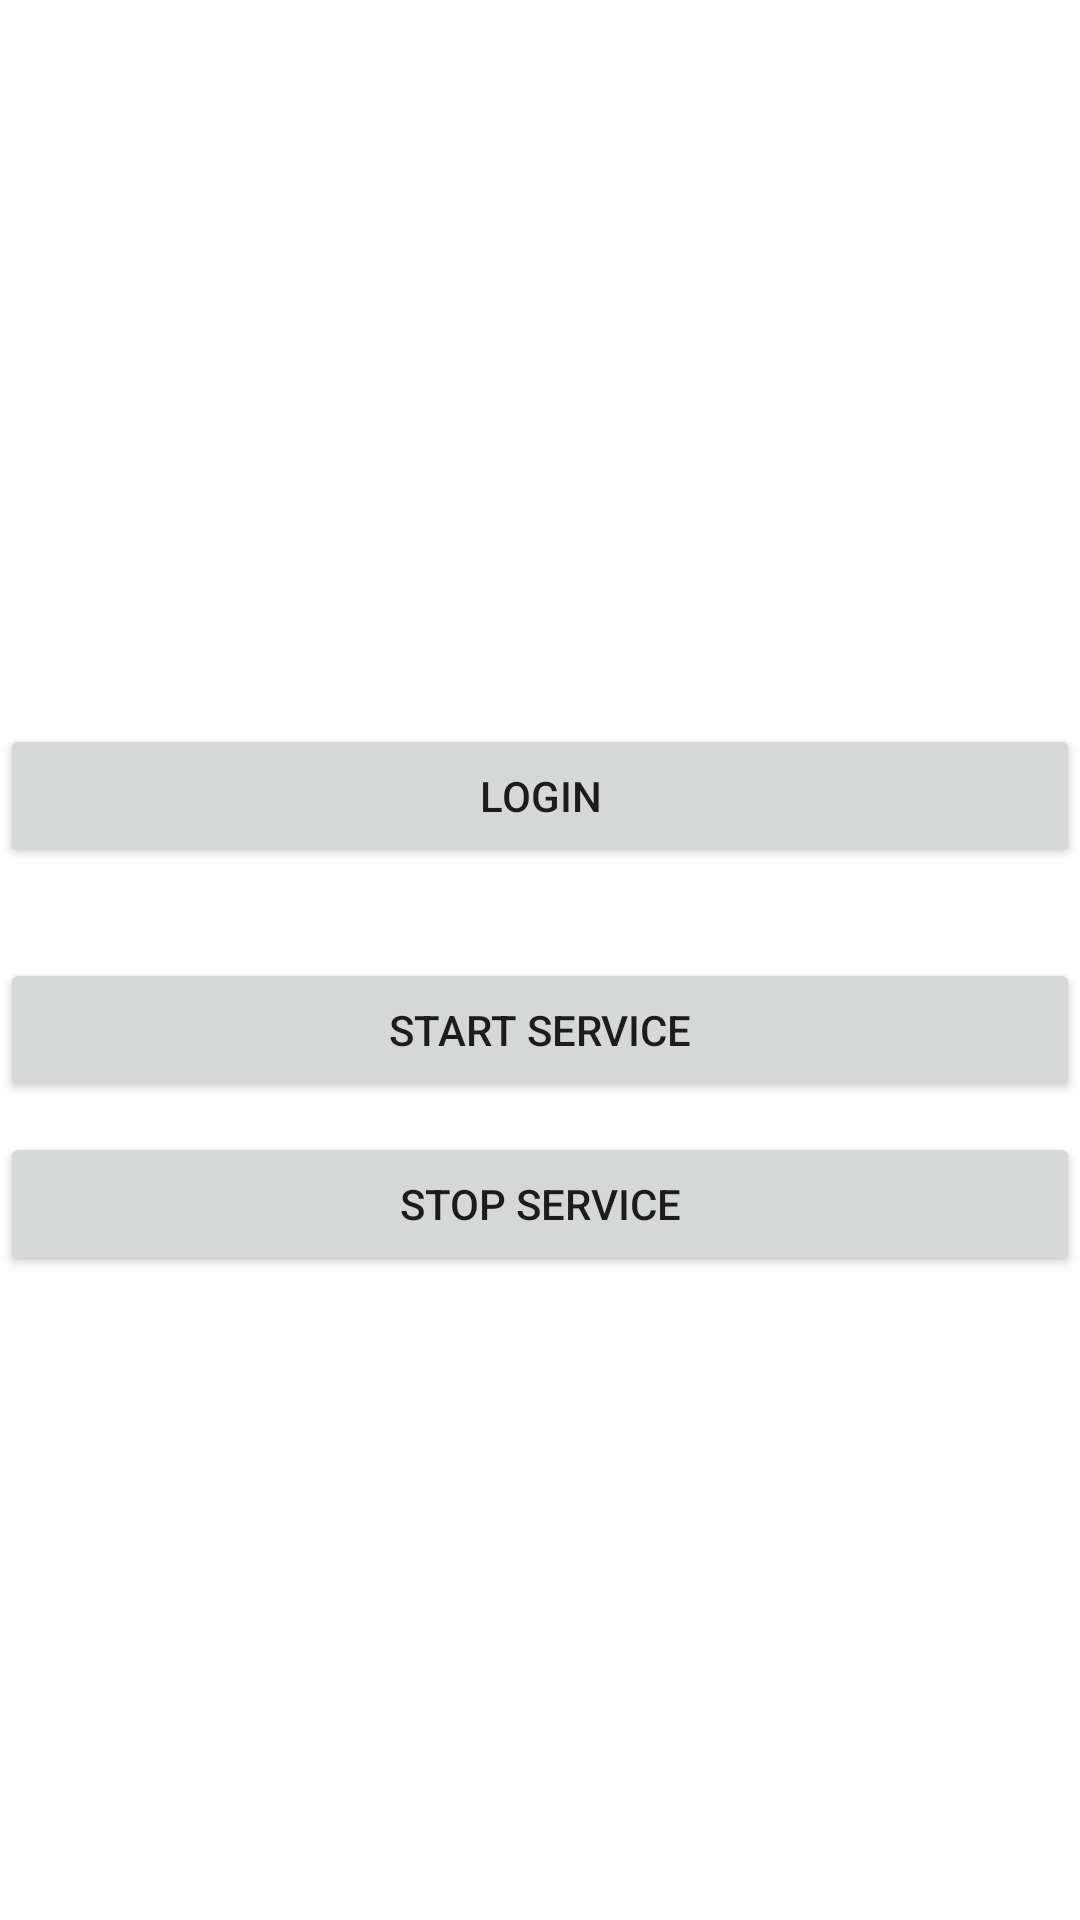

Write the Android layout XML for this screen, with the resource values it uses.
<!-- AndroidManifest.xml: application theme Theme.MyMission -->
<!-- res/layout/activity_main.xml -->
<?xml version="1.0" encoding="utf-8"?>
<LinearLayout xmlns:android="http://schemas.android.com/apk/res/android"
    xmlns:tools="http://schemas.android.com/tools"
    android:layout_width="match_parent"
    android:orientation="vertical"
    android:gravity="center"
    android:layout_height="match_parent">
 <TextView
     android:gravity="center"
     android:textSize="20dp"
     android:textAlignment="center"
     android:id="@+id/txtLogin"
     android:layout_width="match_parent"
     android:layout_height="wrap_content"/>

    <Button
        android:layout_width="match_parent"
        android:layout_height="wrap_content"
        android:id="@+id/buttonLOGIN"
        android:layout_marginBottom="30dp"
        android:text="LOGIN"/>

    <Button
        android:layout_width="match_parent"
        android:layout_height="wrap_content"
        android:id="@+id/buttonStarter"
        android:text="START SERVICE"/>

    <Button
        android:layout_width="match_parent"
        android:layout_height="wrap_content"
        android:id="@+id/buttonStop"
        android:layout_marginTop="10dp"
        android:text="STOP SERVICE"/>


</LinearLayout>
<!-- resources referenced by this layout -->
<resources>
  <style name="Theme.MyMission" parent="Theme.MaterialComponents.DayNight.DarkActionBar">
          
          <item name="colorPrimary">@color/purple_500</item>
          <item name="colorPrimaryVariant">@color/purple_700</item>
          <item name="colorOnPrimary">@color/white</item>
          
          <item name="colorSecondary">@color/teal_200</item>
          <item name="colorSecondaryVariant">@color/teal_700</item>
          <item name="colorOnSecondary">@color/black</item>
          
          <item name="android:statusBarColor" tools:targetApi="l">?attr/colorPrimaryVariant</item>
          
      </style>
  <!-- not gathered from this repository: default colours our renderer supplied (Android Studio template values) -->
  <color name="purple_500">#FF6200EE</color>
  <color name="purple_700">#FF3700B3</color>
  <color name="teal_200">#FF03DAC5</color>
  <color name="teal_700">#FF018786</color>
  <color name="black">#FF000000</color>
  <color name="white">#FFFFFFFF</color>
</resources>
